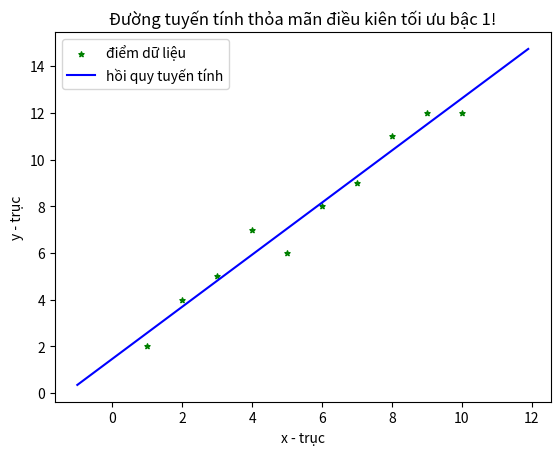

This figure's Python source:
import matplotlib.pyplot as plt 
import numpy as np

# training set
# D = {(4,3),(7,4),(9,6)} 
'''  
# x values 
x = [4.0,7.0,9.0]  
# y values 
y = [3.0,4.0,6.0] 
'''

# training set  
# x values 
x = [1.0,2.0,3.0,4.0,5.0,6.0,7.0,8.0,9.0,10.0] 
# y values 
y = [2.0,4.0,5.0,7.0,6.0,8.0,9.0,11.0,12.0,12.0]



'''
A linear regression model
f(x;w) = xw+b
L(D)=sum(f(x;w)-y)**2
First-order optimization condition
L'(D) = 0
'''			
def obj_function(w,b):
 of = 0.0
 for i in range(len(x)):
  of += (w*x[i]+b-y[i])*(w*x[i]+b-y[i])
 return of
			
# first order condition 
def first_order():
 w_opt = 0.0# (term_4 - term_3)/(term_1-term_2) 
 b_opt = 0.0# 
 
 mean_x = 0.0 #mean(x) 
 mean_y = 0.0 #mean(y)
 for i in range(len(x)):
  mean_x += x[i]
  mean_y += y[i]
 mean_x /= len(x)
 mean_y /= len(y)
 #print(mean_x, mean_y)
 term_1 = 0.0 #x**2
 term_2 = 0.0 #x*mean(x)
 term_3 = 0.0 #x*mean(y)
 term_4 = 0.0 #x*y
 for i in range(len(x)):
  term_1 += x[i]**2
  term_2 += x[i]*mean_x
  term_3 += x[i]*mean_y
  term_4 += x[i]*y[i]
 #print(term_1,term_2,term_3,term_4)
 w_opt = (term_4 - term_3)/(term_1-term_2)
 print('w_opt='+str(w_opt)) 
 for i in range(len(x)):
  b_opt += y[i] - w_opt*x[i]
 b_opt /=len(x)
 print('b_opt='+str(b_opt))
 return w_opt,b_opt

w_star, b_star = first_order()

print('w*='+str(w_star))
print('b*='+str(b_star))
print('obj_function='+str(obj_function(w_star,b_star)))
 
# plotting points as a scatter plot 
plt.scatter(x, y, label= "điểm dữ liệu", color= "green",  
            marker= "*", s=15) 
# fx values
fx = np.arange(-1.0, 12, 0.1)
# fy values
fy = fx*0
# fullfill fy
for i in range(len(fx)):
 fy[i] = w_star*fx[i] + b_star # f(x;w)=w*x + b

# potting the points 
plt.plot(fx, fy, label= "hồi quy tuyến tính", color= "blue")

# x-axis label 
plt.xlabel('x - trục') 
# frequency label 
plt.ylabel('y - trục') 
# plot title 
plt.title('Đường tuyến tính thỏa mãn điều kiên tối ưu bậc 1!') 
# showing legend 
plt.legend() 
  
# function to show the plot 
plt.show() 

